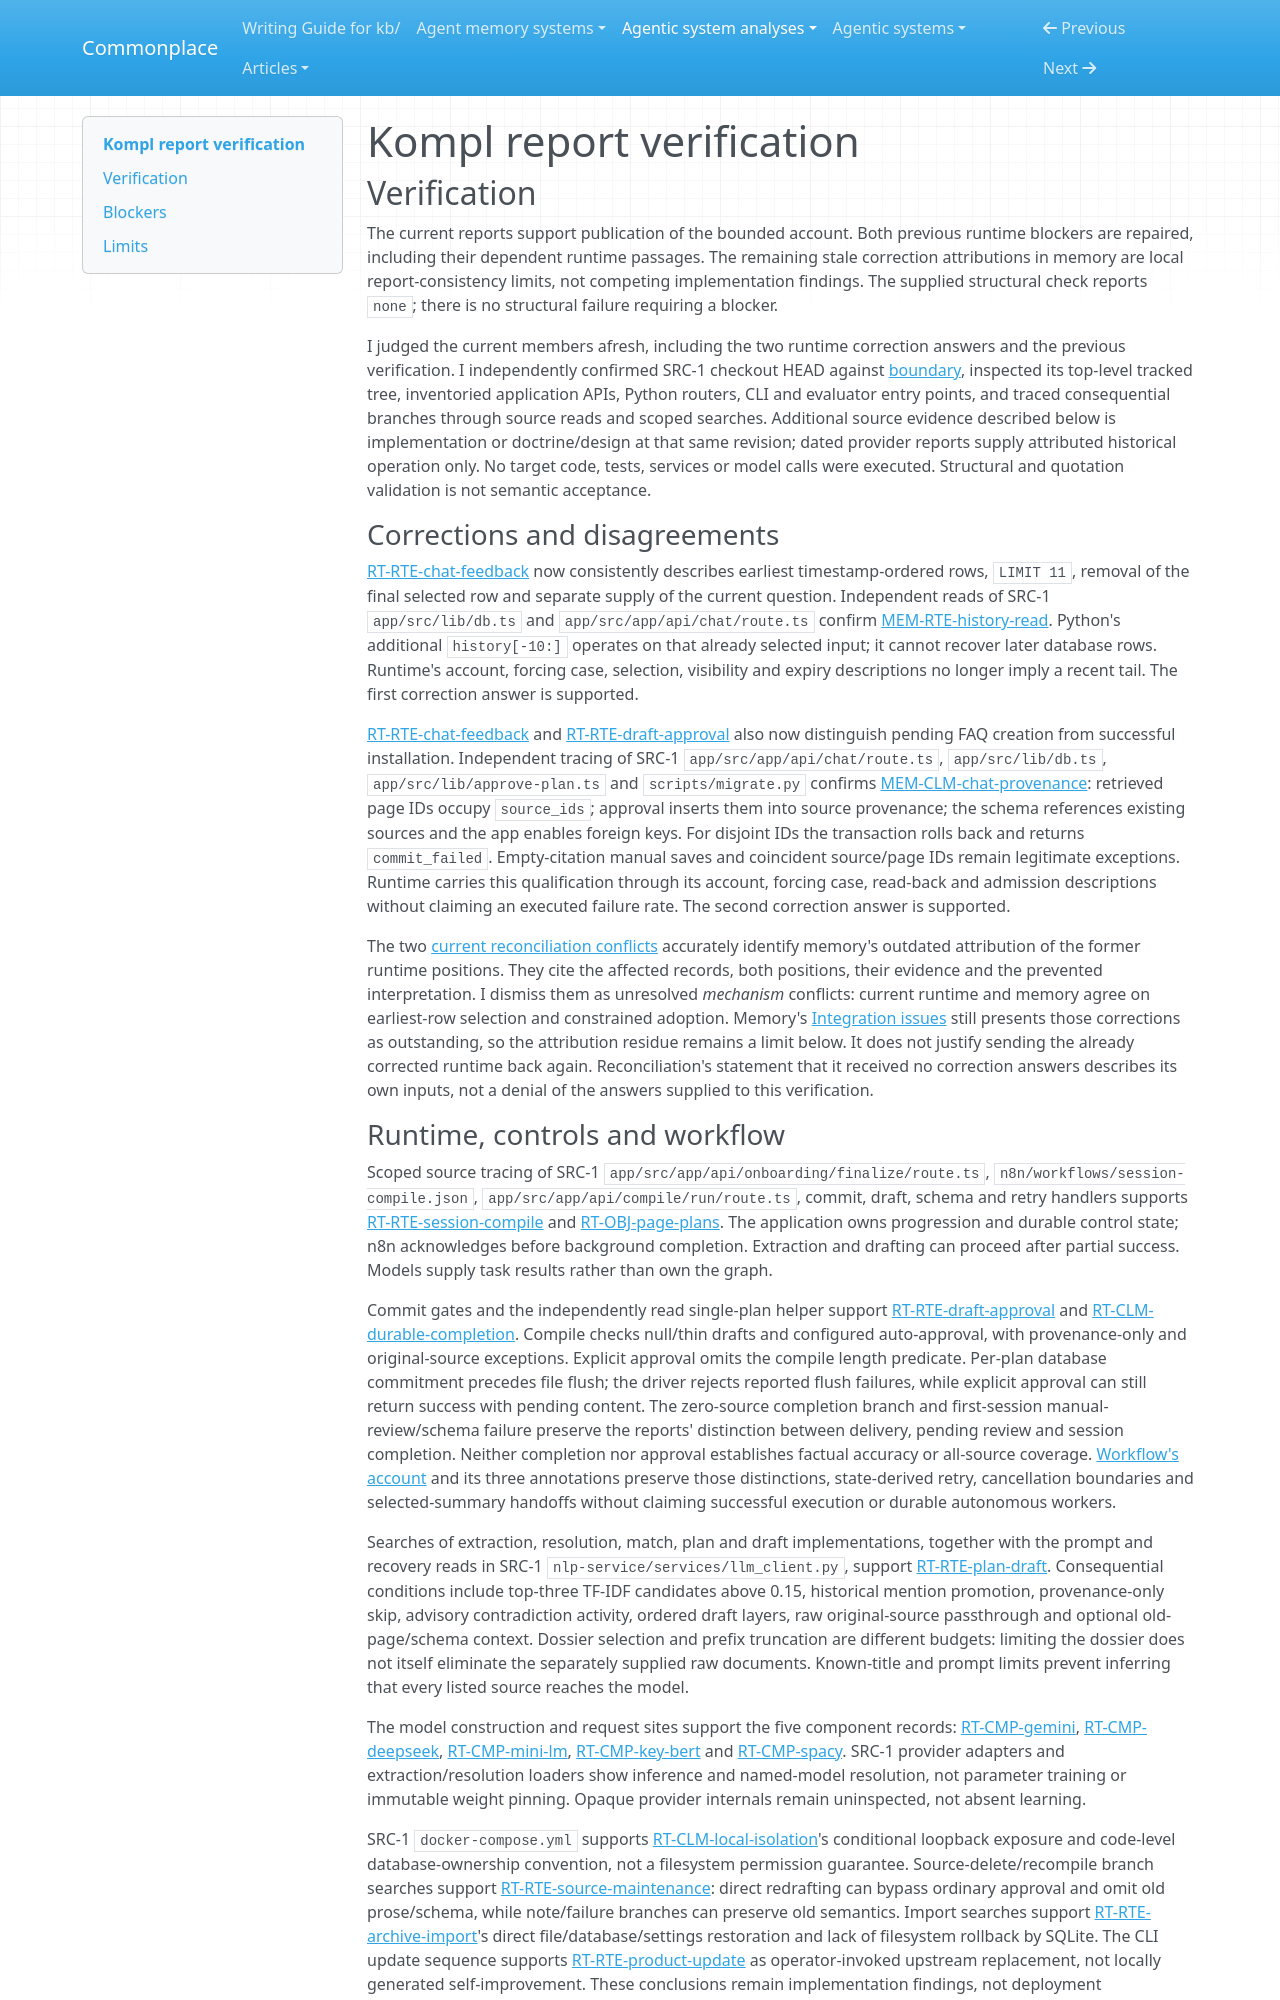

repository: zby/commonplace · page: agentic-system-analyses/retained/tuirk--kompl/report-verification/index.html · generator: mkdocs

---
type: agentic-system-analyses/types/agentic-system-verification.md
description: "Independent report verification of Kompl's compile, memory, epistemic and workflow accounts at the frozen commit."
run-id: AAS-2026-10-14-kompl-9cffb1e5eb86-01
reviewed-boundary: "17970c969b0c2576bf722840e0e2db3c6416a7aa"
---

# Kompl report verification

## Verification

The current reports support publication of the bounded account. Both previous runtime blockers are repaired, including their dependent runtime passages. The remaining stale correction attributions in memory are local report-consistency limits, not competing implementation findings. The supplied structural check reports `none`; there is no structural failure requiring a blocker.

I judged the current members afresh, including the two runtime correction answers and the previous verification. I independently confirmed SRC-1 checkout HEAD against [boundary](boundary.md#source-register), inspected its top-level tracked tree, inventoried application APIs, Python routers, CLI and evaluator entry points, and traced consequential branches through source reads and scoped searches. Additional source evidence described below is implementation or doctrine/design at that same revision; dated provider reports supply attributed historical operation only. No target code, tests, services or model calls were executed. Structural and quotation validation is not semantic acceptance.

### Corrections and disagreements

[RT-RTE-chat-feedback](runtime.md#rt-rte-chat-feedback) now consistently describes earliest timestamp-ordered rows, `LIMIT 11`, removal of the final selected row and separate supply of the current question. Independent reads of SRC-1 `app/src/lib/db.ts` and `app/src/app/api/chat/route.ts` confirm [MEM-RTE-history-read](memory.md#mem-rte-history-read). Python's additional `history[-10:]` operates on that already selected input; it cannot recover later database rows. Runtime's account, forcing case, selection, visibility and expiry descriptions no longer imply a recent tail. The first correction answer is supported.

[RT-RTE-chat-feedback](runtime.md#rt-rte-chat-feedback) and [RT-RTE-draft-approval](runtime.md#rt-rte-draft-approval) also now distinguish pending FAQ creation from successful installation. Independent tracing of SRC-1 `app/src/app/api/chat/route.ts`, `app/src/lib/db.ts`, `app/src/lib/approve-plan.ts` and `scripts/migrate.py` confirms [MEM-CLM-chat-provenance](memory.md#mem-clm-chat-provenance): retrieved page IDs occupy `source_ids`; approval inserts them into source provenance; the schema references existing sources and the app enables foreign keys. For disjoint IDs the transaction rolls back and returns `commit_failed`. Empty-citation manual saves and coincident source/page IDs remain legitimate exceptions. Runtime carries this qualification through its account, forcing case, read-back and admission descriptions without claiming an executed failure rate. The second correction answer is supported.

The two [current reconciliation conflicts](reconciliation.md#current-disagreements-and-correction-dispositions) accurately identify memory's outdated attribution of the former runtime positions. They cite the affected records, both positions, their evidence and the prevented interpretation. I dismiss them as unresolved *mechanism* conflicts: current runtime and memory agree on earliest-row selection and constrained adoption. Memory's [Integration issues](memory.md#integration-issues) still presents those corrections as outstanding, so the attribution residue remains a limit below. It does not justify sending the already corrected runtime back again. Reconciliation's statement that it received no correction answers describes its own inputs, not a denial of the answers supplied to this verification.
